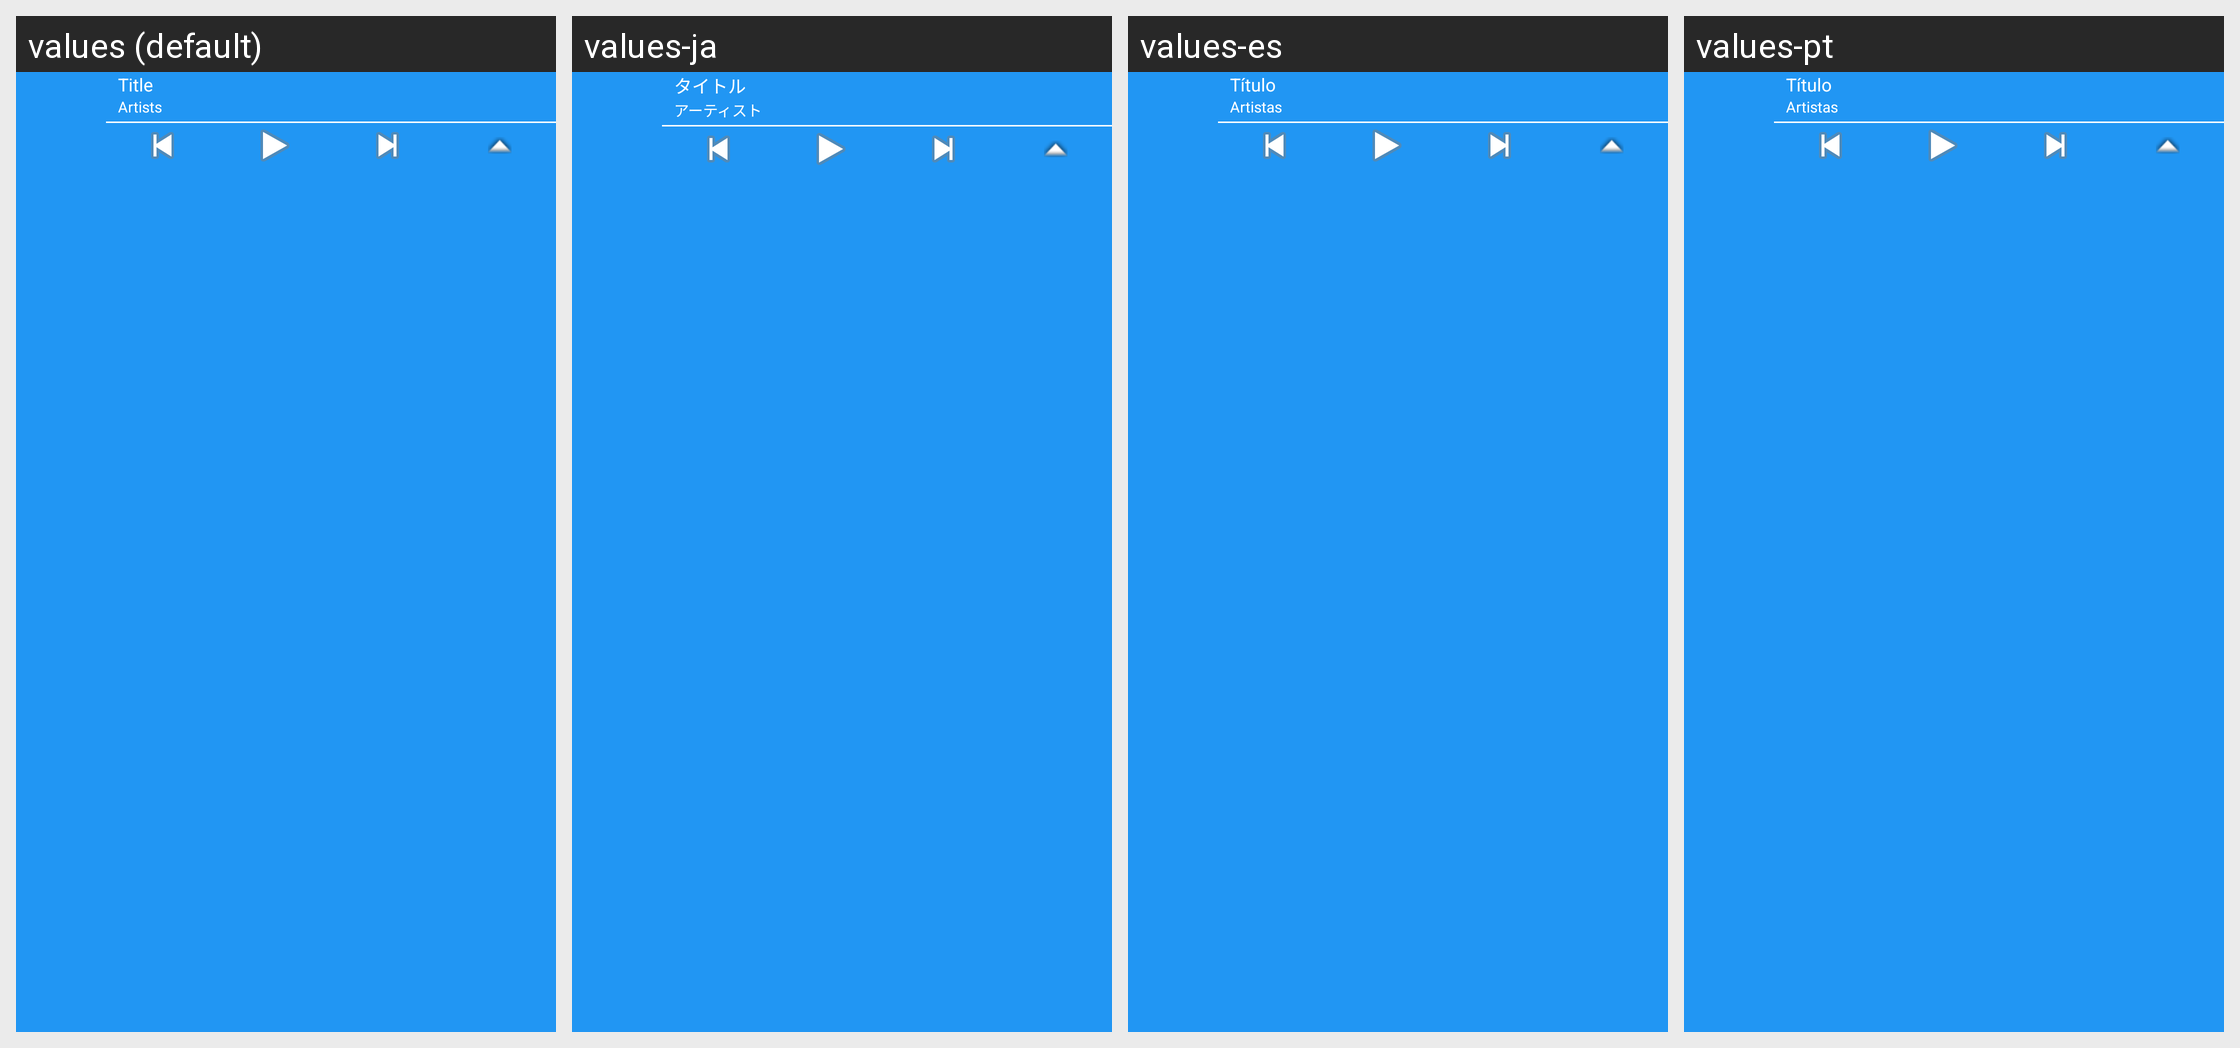

Strings drawn on this Android screen and how each of the app's shown locales translates them:
Android screen res/layout/notification.xml rendered under 4 locales, left to right: values (default), values-ja, values-es, values-pt. Device: Nexus 5 (rendered at 1080×1920; each locale shown at half size, 540×960, under a caption strip naming it); theme AppTheme.
Other locales in the repository, not shown: values-ko.
Strings drawn on this screen, with the default value and each locale's value (text and hints the layout hard-codes, and strings that could not be matched under every locale, appear in the picture but are not listed):

title
  values: Title
  values-ja: タイトル
  values-es: Título
  values-pt: Título

artist
  values: Artists
  values-ja: アーティスト
  values-es: Artistas
  values-pt: Artistas
